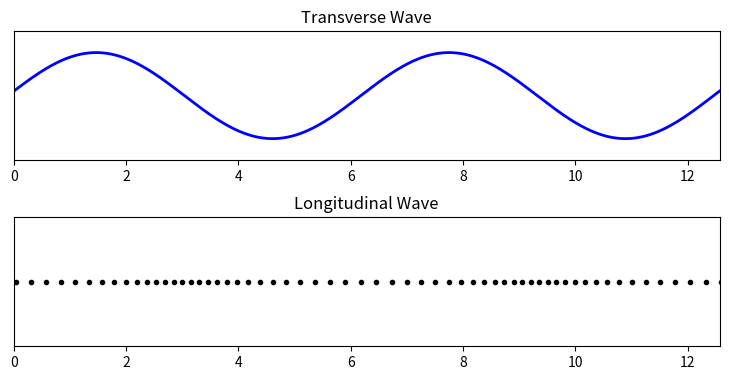

Write the Python code that produced this figure.
import numpy as np
import matplotlib.pyplot as plt
import matplotlib.animation as animation

# Parameters
frames = 60                         # Total number of animation frames
x = np.linspace(0, 4 * np.pi, 500)  # X values for transverse wave

# Create a figure and two subplots
fig, (ax1, ax2) = plt.subplots(2, 1, figsize=(8, 4))
plt.tight_layout(pad=2)

# Setup for transverse wave
trans_line, = ax1.plot([], [], lw=2, color='blue')
ax1.set_xlim(0, 4 * np.pi)
ax1.set_ylim(-1.5, 1.5)
ax1.set_title('Transverse Wave')
ax1.set_yticks([])

# Setup for longitudinal wave
long_dots, = ax2.plot([], [], 'ko', markersize=3)
ax2.set_xlim(0, 4 * np.pi)
ax2.set_ylim(-0.5, 0.5)
ax2.set_title('Longitudinal Wave')
ax2.set_yticks([])

# Particles for the longitudinal wave
num_particles = 60
x_particles = np.linspace(0, 4 * np.pi, num_particles)

# Initialize function (blank frames)
def init():
    trans_line.set_data([], [])
    long_dots.set_data([], [])
    return trans_line, long_dots

# Animation function (updates each frame)
def animate(i):
    phase = 2 * np.pi * i / frames  # Wave phase change over time

    # Transverse wave: y = sin(kx - ωt)
    y_trans = np.sin(x - phase)
    trans_line.set_data(x, y_trans)

    # Longitudinal wave: horizontal oscillation of particles
    x_disp = 0.3 * np.sin(x_particles - phase)
    long_dots.set_data(x_particles + x_disp, np.zeros_like(x_particles))

    return trans_line, long_dots

# Create animation
ani = animation.FuncAnimation(fig, animate, init_func=init,
                              frames=frames, interval=50, blit=True)

# Save as GIF
ani.save("transverse_longitudinal_wave.gif", writer='pillow')
